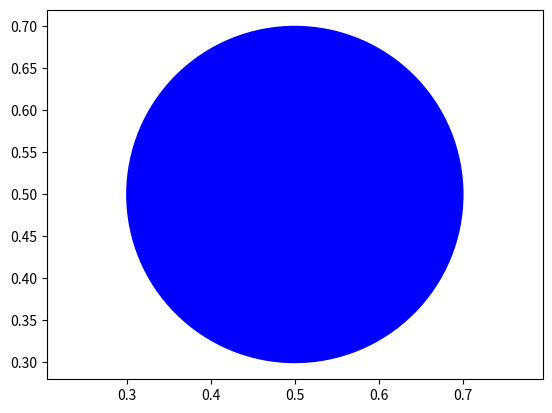

Here is the Python script that generated this plot:
import matplotlib.pyplot as plt
import numpy as np

x=[-1 ,0.5 ,1,-0.5]
y=[ 0.5,  1, -0.5, -1]


#circle1 = plt.Circle((0, 0), 0.2, color='r')
circle2 = plt.Circle((0.5, 0.5), 0.2, color='blue')
#circle3 = plt.Circle((1, 1), 0.2, color='g', clip_on=False)

fig, ax = plt.subplots() # note we must use plt.subplots, not plt.subplot
# (or if you have an existing figure)
# fig = plt.gcf()
# ax = fig.gca()

#ax.add_patch(circle1)
ax.add_patch(circle2)

#ax.add_patch(circle3)

plt.axis('equal')
plt.show()